Photos from the image-classification dataset "spectrograms" in the GitHub repository eerhs/GuitarNeXt. Its 10 classes are: blues, classical, country, disco, hip-hop, jazz, metal, pop, reggae, rock.

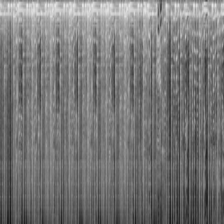
Label: hip-hop

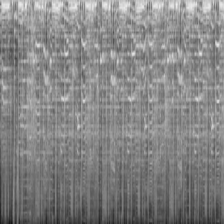
Label: disco

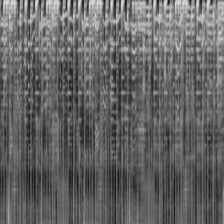
Label: pop

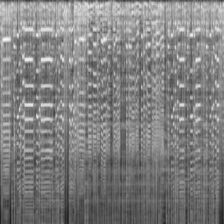
Label: jazz

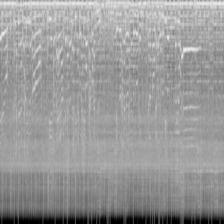
Label: metal

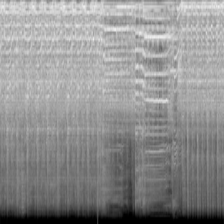
Label: rock
